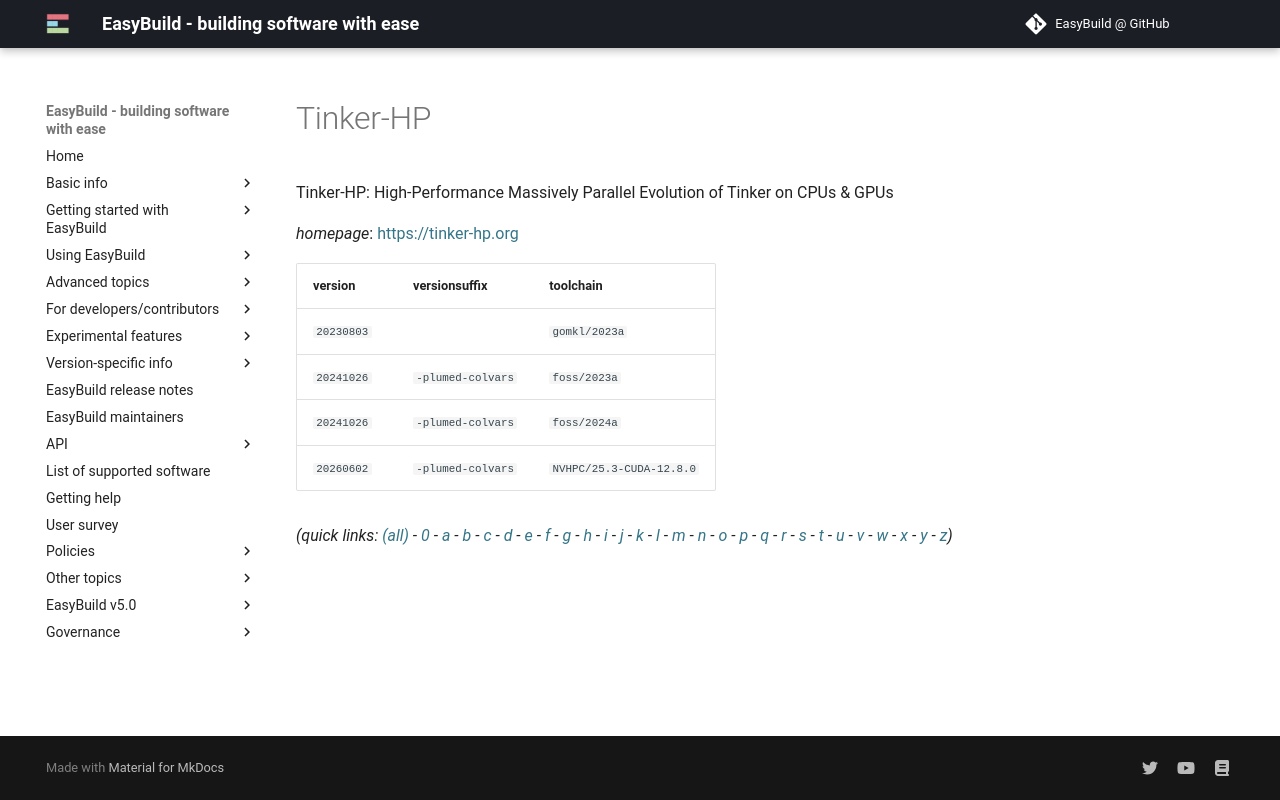

repository: easybuilders/easybuild-docs · page: version-specific/supported-software/t/Tinker-HP/index.html · generator: mkdocs

---
search:
  boost: 0.5
---
# Tinker-HP

Tinker-HP: High-Performance Massively Parallel Evolution of Tinker on CPUs & GPUs

*homepage*: <https://tinker-hp.org>

version | versionsuffix | toolchain
--------|---------------|----------
``20230803`` |  | ``gomkl/2023a``
``20241026`` | ``-plumed-colvars`` | ``foss/2023a``
``20241026`` | ``-plumed-colvars`` | ``foss/2024a``
``20260602`` | ``-plumed-colvars`` | ``NVHPC/25.3-CUDA-12.8.0``


*(quick links: [(all)](../index.md) - [0](../0/index.md) - [a](../a/index.md) - [b](../b/index.md) - [c](../c/index.md) - [d](../d/index.md) - [e](../e/index.md) - [f](../f/index.md) - [g](../g/index.md) - [h](../h/index.md) - [i](../i/index.md) - [j](../j/index.md) - [k](../k/index.md) - [l](../l/index.md) - [m](../m/index.md) - [n](../n/index.md) - [o](../o/index.md) - [p](../p/index.md) - [q](../q/index.md) - [r](../r/index.md) - [s](../s/index.md) - [t](../t/index.md) - [u](../u/index.md) - [v](../v/index.md) - [w](../w/index.md) - [x](../x/index.md) - [y](../y/index.md) - [z](../z/index.md))*
